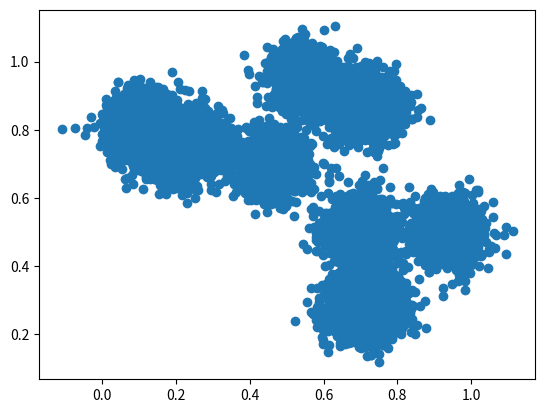

Write Python code to recreate this figure.

import numpy as np
import matplotlib.pyplot as plt

def gen_clusters(size, dim, clusters_count, sigma, max_val=1):
    cluster_size = size // clusters_count
    scale = np.full(shape=dim, fill_value=sigma)
    locs = np.random.uniform(high=max_val, size=(clusters_count, dim))
    cluster_data = [np.random.normal(loc=locs[i], scale=scale, size=(cluster_size, dim)) for i in range(clusters_count)]
    data = np.vstack(cluster_data)
    return data

if __name__ == "__main__":
    #data = np.random.uniform(size=(100000, 4))
    #data = np.random.normal(size=(100000, 4))
    data = gen_clusters(10000, 2, 10, 0.05)
    
    #np.savetxt('data/normal_4d_e5.txt', data, fmt='%.10f')
    #print(data[0])
    
    data = np.transpose(data)
    plt.scatter(data[0], data[1])
    plt.show()